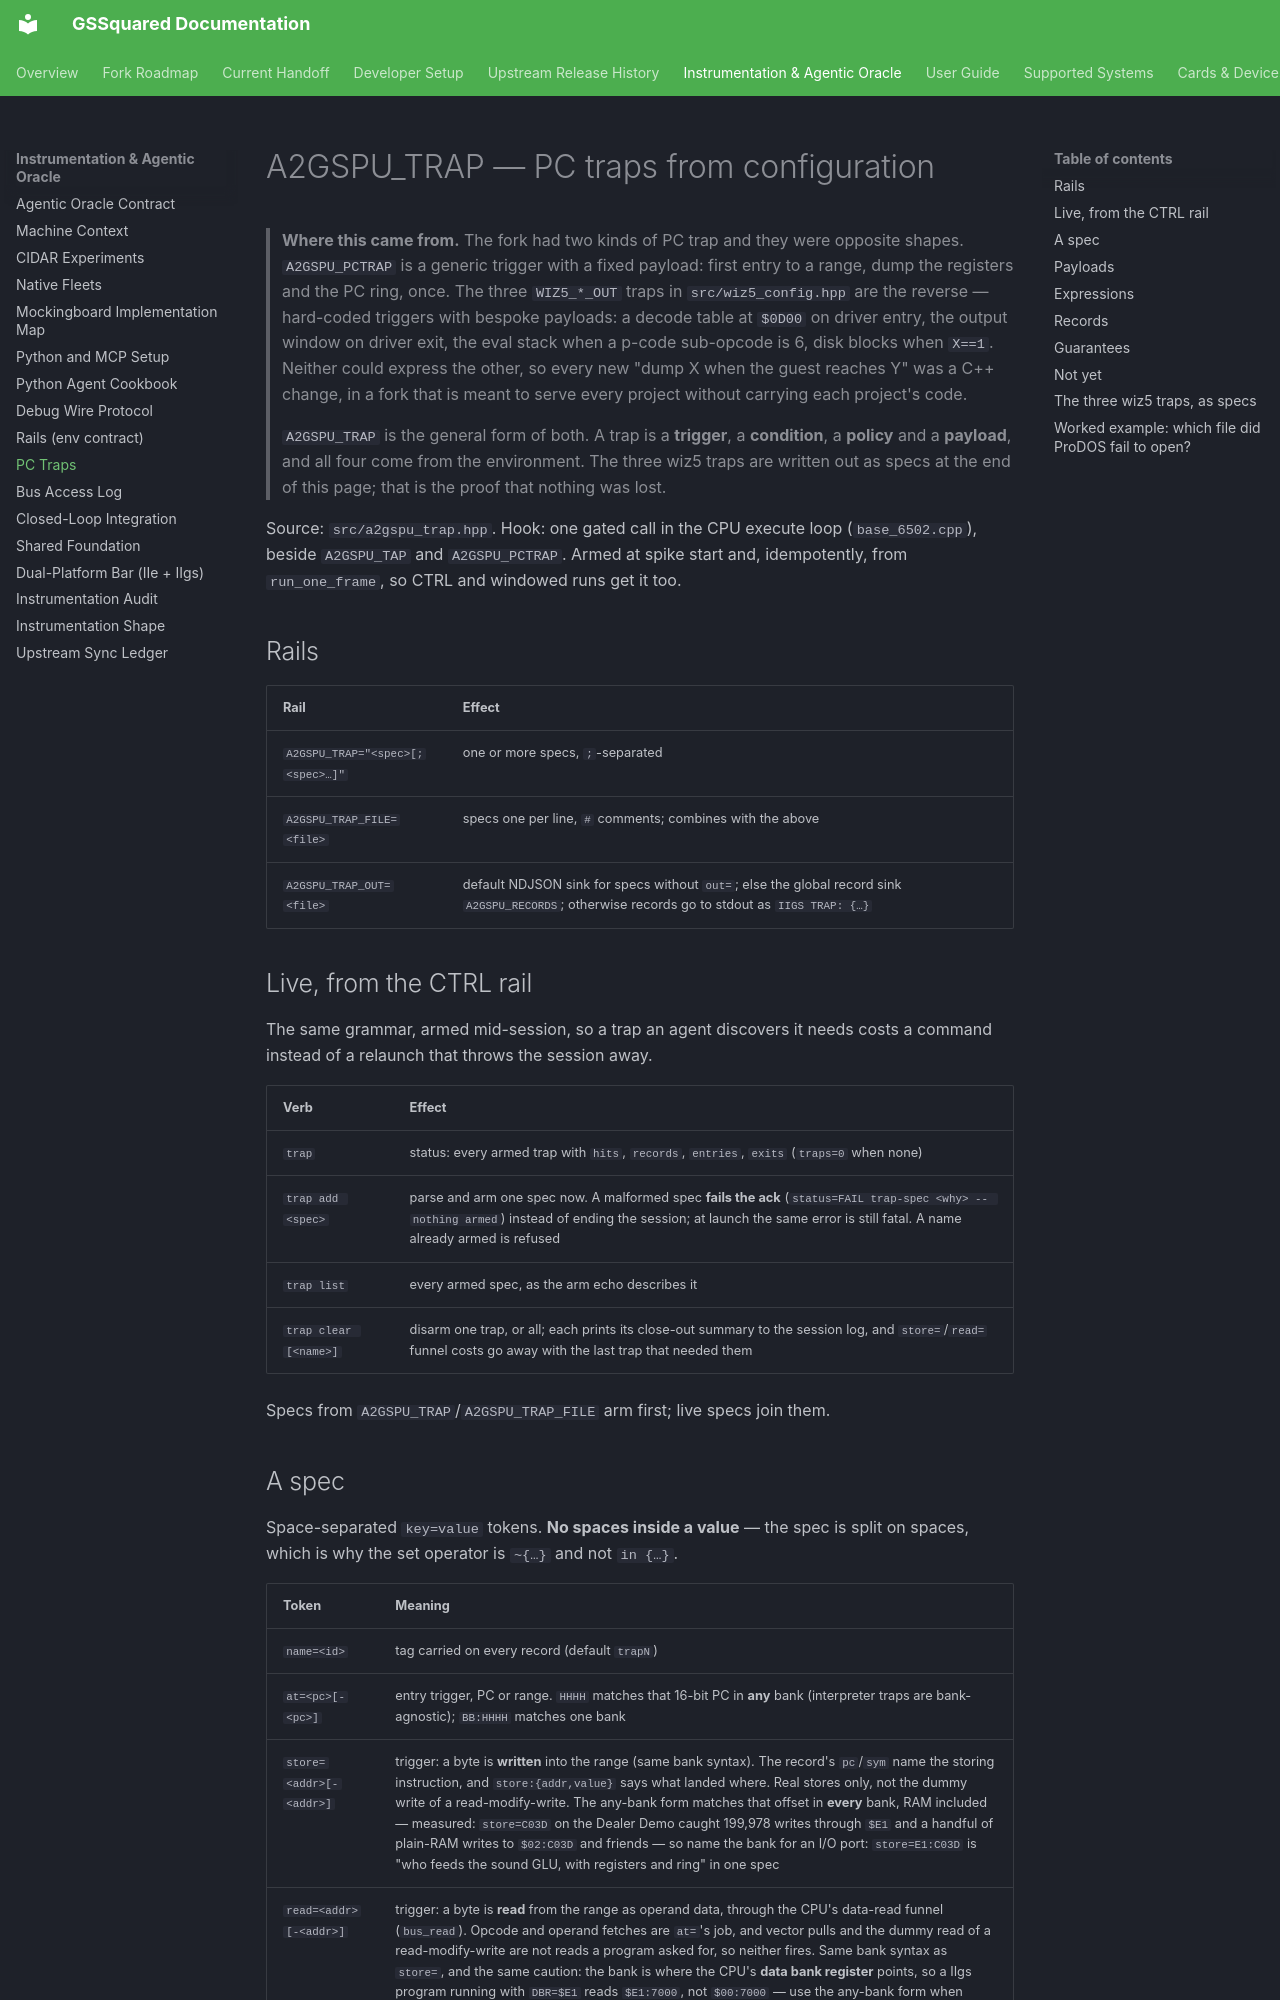

repository: BradHawthorne/gssquared · page: A2GSPU_TRAP/index.html · generator: mkdocs

# A2GSPU_TRAP — PC traps from configuration

> **Where this came from.** The fork had two kinds of PC trap and they were
> opposite shapes. `A2GSPU_PCTRAP` is a generic trigger with a fixed payload:
> first entry to a range, dump the registers and the PC ring, once. The three
> `WIZ5_*_OUT` traps in `src/wiz5_config.hpp` are the reverse — hard-coded
> triggers with bespoke payloads: a decode table at `$0D00` on driver entry, the
> output window on driver exit, the eval stack when a p-code sub-opcode is 6,
> disk blocks when `X==1`. Neither could express the other, so every new
> "dump X when the guest reaches Y" was a C++ change, in a fork that is meant
> to serve every project without carrying each project's code.
>
> `A2GSPU_TRAP` is the general form of both. A trap is a **trigger**, a
> **condition**, a **policy** and a **payload**, and all four come from the
> environment. The three wiz5 traps are written out as specs at the end of this
> page; that is the proof that nothing was lost.

Source: `src/a2gspu_trap.hpp`. Hook: one gated call in the CPU execute loop
(`base_6502.cpp`), beside `A2GSPU_TAP` and `A2GSPU_PCTRAP`. Armed at spike
start and, idempotently, from `run_one_frame`, so CTRL and windowed runs get
it too.

## Rails

| Rail | Effect |
|------|--------|
| `A2GSPU_TRAP="<spec>[;<spec>…]"` | one or more specs, `;`-separated |
| `A2GSPU_TRAP_FILE=<file>` | specs one per line, `#` comments; combines with the above |
| `A2GSPU_TRAP_OUT=<file>` | default NDJSON sink for specs without `out=`; else the global record sink `A2GSPU_RECORDS`; otherwise records go to stdout as `IIGS TRAP: {…}` |

## Live, from the CTRL rail

The same grammar, armed mid-session, so a trap an agent discovers it needs costs a
command instead of a relaunch that throws the session away.

| Verb | Effect |
|------|--------|
| `trap` | status: every armed trap with `hits`, `records`, `entries`, `exits` (`traps=0` when none) |
| `trap add <spec>` | parse and arm one spec now. A malformed spec **fails the ack** (`status=FAIL trap-spec <why> -- nothing armed`) instead of ending the session; at launch the same error is still fatal. A name already armed is refused |
| `trap list` | every armed spec, as the arm echo describes it |
| `trap clear [<name>]` | disarm one trap, or all; each prints its close-out summary to the session log, and `store=`/`read=` funnel costs go away with the last trap that needed them |

Specs from `A2GSPU_TRAP`/`A2GSPU_TRAP_FILE` arm first; live specs join them.
